Photos from the image-classification dataset "V231" in the GitHub repository JuliaQuero/img_dataset. Its 5 classes are: backdoor malware, PUP, packed malware, trojan malware, worm malware.

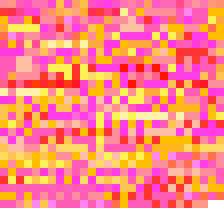
Label: backdoor malware

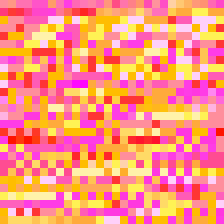
Label: PUP

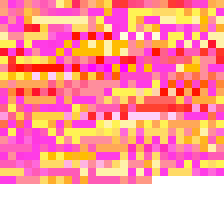
Label: trojan malware

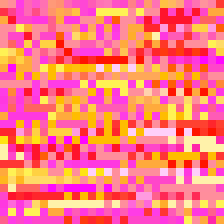
Label: backdoor malware

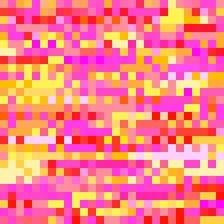
Label: worm malware

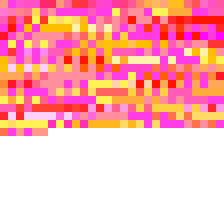
Label: packed malware
